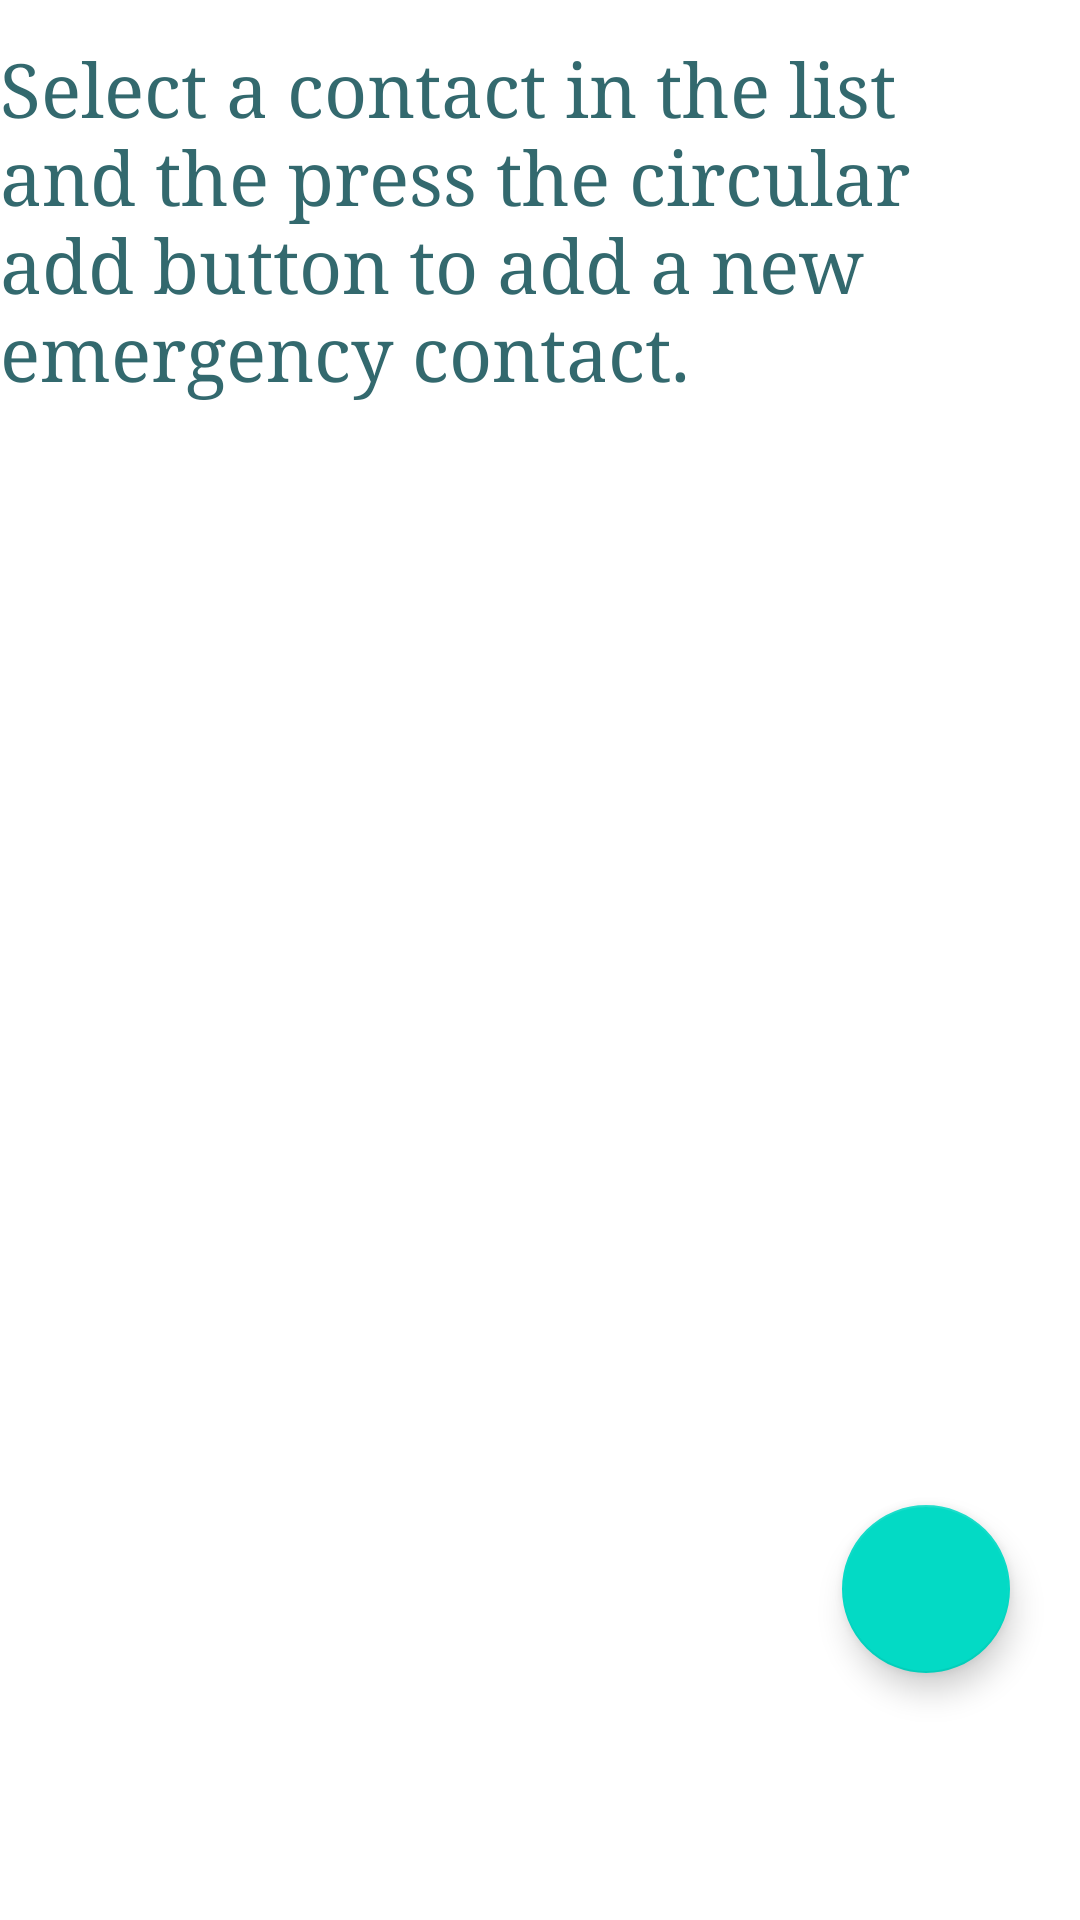

Layout XML and referenced resources for this Android screen:
<!-- AndroidManifest.xml: application theme Theme.Emergency -->
<!-- res/layout/activity_add_nums.xml -->
<?xml version="1.0" encoding="utf-8"?>
<ScrollView xmlns:android="http://schemas.android.com/apk/res/android"
    xmlns:app="http://schemas.android.com/apk/res-auto"
    xmlns:tools="http://schemas.android.com/tools"
    android:layout_width="match_parent"
    android:layout_height="match_parent"
    android:fillViewport="true"
    tools:context=".add_nums">

        <androidx.constraintlayout.widget.ConstraintLayout
            android:layout_width="match_parent"
            android:layout_height="match_parent">


            <ListView
                android:id="@+id/lstContacts"
                android:layout_width="match_parent"
                android:layout_height="wrap_content"
                app:layout_constraintBottom_toBottomOf="parent"
                app:layout_constraintEnd_toEndOf="parent"
                app:layout_constraintHorizontal_bias="0.0"
                app:layout_constraintStart_toStartOf="parent"
                android:choiceMode="singleChoice"
                android:listSelector="#33996E"
                app:layout_constraintTop_toBottomOf="@+id/textView12"
                app:layout_constraintVertical_bias="0.0" />

            <TextView
                android:id="@+id/textView12"
                android:layout_width="wrap_content"
                android:layout_height="wrap_content"
                android:fontFamily="serif"
                android:text="Select a contact in the list and the press the circular add button to add a new emergency contact."
                android:textAppearance="@style/TextAppearance.AppCompat.Display1"
                android:textColor="#33696E"
                android:textSize="25sp"
                app:layout_constraintBottom_toBottomOf="parent"

                app:layout_constraintEnd_toEndOf="parent"
                app:layout_constraintHorizontal_bias="0.0"
                app:layout_constraintStart_toStartOf="parent"
                app:layout_constraintTop_toTopOf="parent"
                app:layout_constraintVertical_bias="0.025"
                tools:ignore="HardcodedText" />

            <com.google.android.material.floatingactionbutton.FloatingActionButton
                android:id="@+id/fabAdd"
                android:layout_width="wrap_content"
                android:layout_height="wrap_content"
                android:scaleType="fitXY"
                android:src="@drawable/add"
                app:layout_constraintBottom_toBottomOf="parent"
                app:layout_constraintEnd_toEndOf="parent"
                app:layout_constraintHorizontal_bias="0.923"
                app:layout_constraintStart_toStartOf="parent"
                app:layout_constraintTop_toTopOf="parent"
                app:layout_constraintVertical_bias="0.859" />

        </androidx.constraintlayout.widget.ConstraintLayout>
        




</ScrollView>
<!-- resources referenced by this layout -->
<resources>
  <style name="Theme.Emergency" parent="Theme.MaterialComponents.DayNight.DarkActionBar">
          
          <item name="colorPrimary">@color/purple_500</item>
          <item name="colorPrimaryVariant">@color/purple_700</item>
          <item name="colorOnPrimary">@color/white</item>
          
          <item name="colorSecondary">@color/teal_200</item>
          <item name="colorSecondaryVariant">@color/teal_700</item>
          <item name="colorOnSecondary">@color/black</item>
          
          <item name="android:statusBarColor">?attr/colorPrimaryVariant</item>
          
      </style>
  <color name="purple_500">#33696E</color>
  <color name="purple_700">#33699E</color>
  <color name="white">#FFFFFFFF</color>
  <color name="teal_200">#FF03DAC5</color>
  <color name="teal_700">#FF018786</color>
  <color name="black">#FF000000</color>
</resources>
